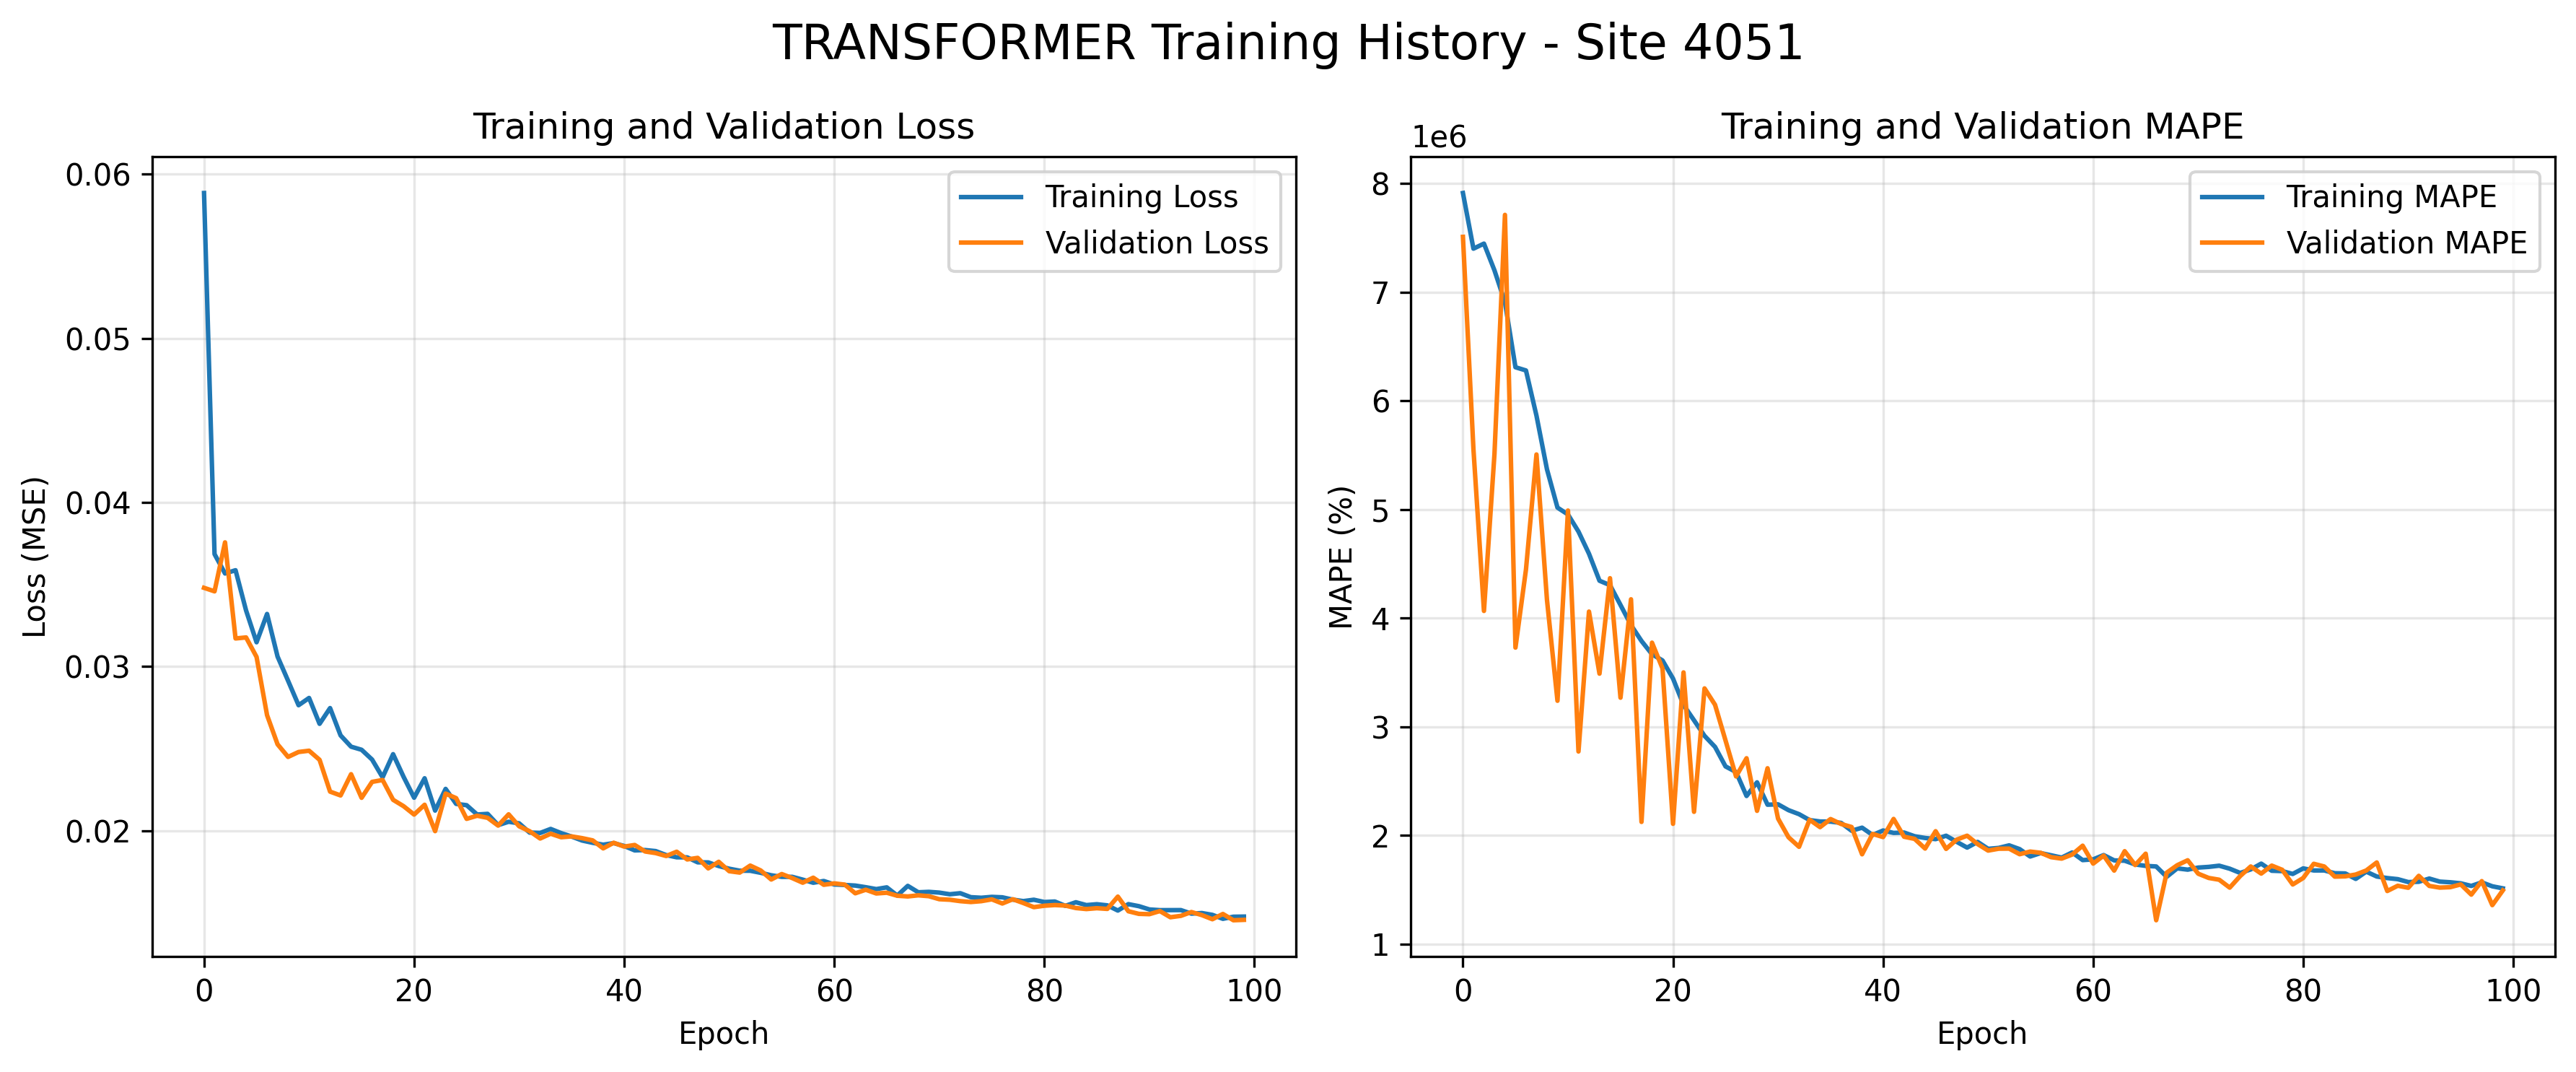

The data file committed next to this chart (first rows):
loss, mape, val_loss, val_mape
0.05885, 7911871, 0.0348, 7508239
0.03685, 7399566, 0.03458, 5553194
0.03567, 7446112, 0.03757, 4064947
0.03587, 7200041, 0.03171, 5507748
0.03342, 6907348, 0.03177, 7710661
0.03148, 6308146, 0.03059, 3727534
0.0332, 6278542, 0.02704, 4445992
0.03061, 5862497, 0.02526, 5505057
0.02914, 5368644, 0.02449, 4166963
0.02764, 5016190, 0.02479, 3238130
0.02809, 4952744, 0.02487, 4989060
0.02651, 4795424, 0.02432, 2771241
0.02747, 4591646, 0.02238, 4059074
0.0258, 4343098, 0.02214, 3487630
0.02512, 4302124, 0.02344, 4366274
0.02493, 4119897, 0.022, 3266474
0.02433, 3934621, 0.02297, 4172209
0.02325, 3788313, 0.02309, 2122963
0.02466, 3666284, 0.02188, 3772962
0.02328, 3609204, 0.02149, 3535587
0.02201, 3442492, 0.02098, 2105332
0.02319, 3199541, 0.02158, 3499129
0.02122, 3058305, 0.01997, 2216002
0.02255, 2915120, 0.02226, 3351970
0.02163, 2813500, 0.02198, 3201172
0.02155, 2633808, 0.02072, 2872457
0.02098, 2582194, 0.02091, 2541810
0.02102, 2361615, 0.02078, 2709122
0.02034, 2487495, 0.02031, 2224938
0.02054, 2281375, 0.021, 2617010
0.02045, 2284934, 0.02027, 2153622
0.01988, 2231062, 0.01996, 1981464
0.01986, 2194303, 0.01952, 1893798
0.02011, 2139906, 0.01981, 2142989
0.01985, 2126914, 0.0196, 2074909
0.01964, 2125932, 0.01965, 2149494
0.0194, 2114041, 0.01954, 2104041
0.01926, 2041684, 0.01941, 2076203
0.01915, 2069942, 0.01892, 1825036
0.01924, 2002514, 0.01926, 2012595
0.01907, 2044094, 0.01903, 1983561
0.0188, 2021844, 0.01913, 2150449
0.01882, 2025232, 0.01873, 1986455
0.01876, 1991118, 0.01863, 1966990
0.01851, 1975019, 0.01846, 1877815
0.01838, 1964385, 0.01872, 2037553
0.01837, 1995842, 0.01825, 1874827
0.01807, 1940164, 0.01834, 1959421
0.01807, 1886577, 0.0177, 1996114
0.01785, 1938999, 0.0181, 1919073
0.01768, 1875223, 0.01753, 1859133
0.01756, 1883654, 0.01745, 1876286
0.01756, 1907357, 0.01787, 1876952
0.01743, 1872540, 0.01757, 1825646
0.01728, 1804704, 0.01702, 1850137
0.01719, 1836320, 0.01736, 1838736
0.01719, 1815793, 0.01711, 1798484
0.01702, 1794478, 0.01683, 1785246
0.01683, 1841929, 0.01713, 1822658
0.01693, 1771476, 0.0167, 1904094
... 40 more rows
